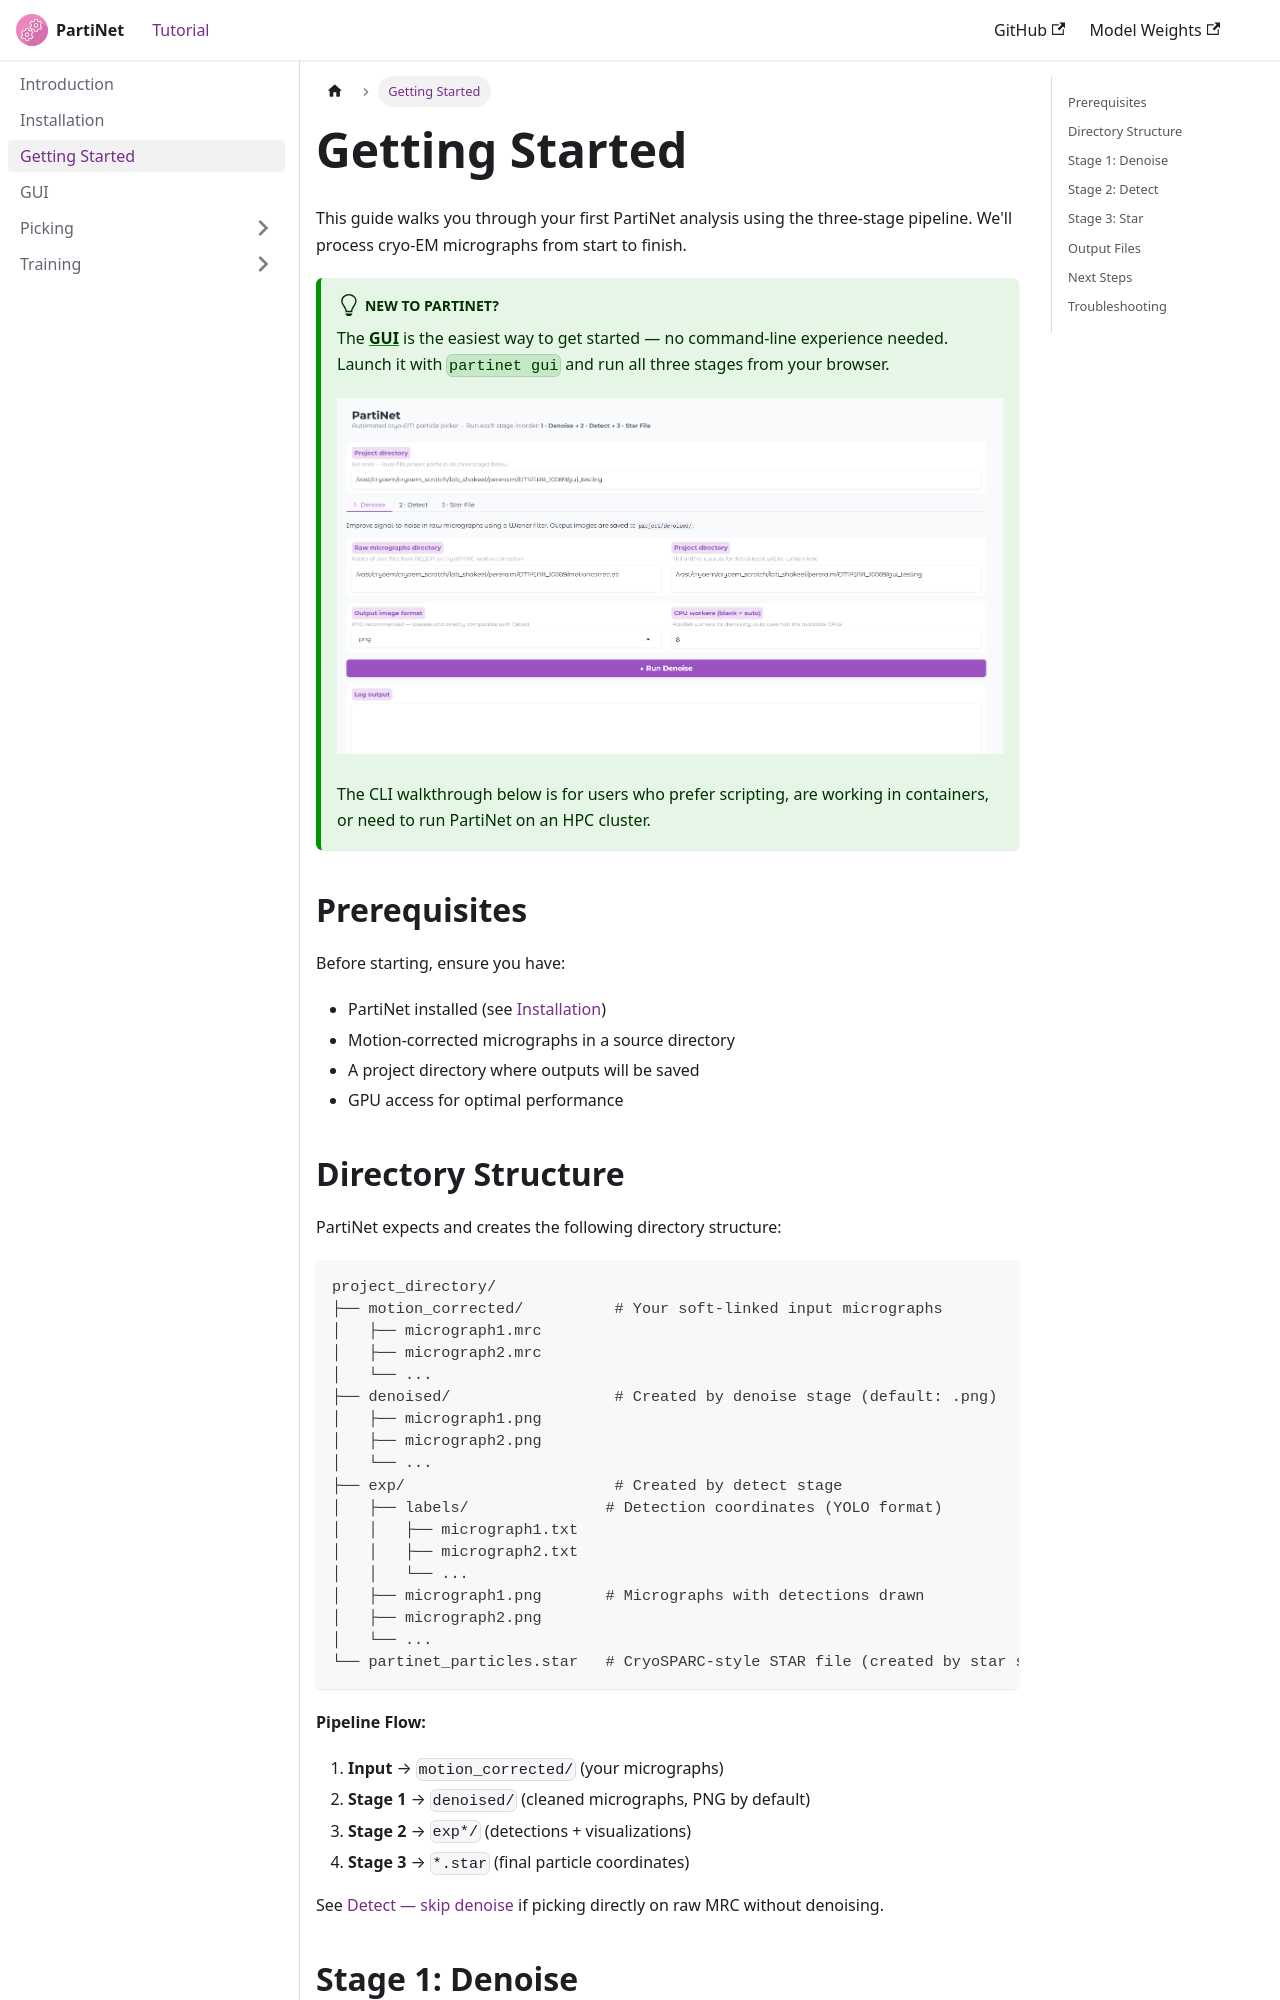

repository: WEHI-ResearchComputing/PartiNet · page: docs/getting-started.html · generator: docusaurus

---
sidebar_position: 3
---

# Getting Started

This guide walks you through your first PartiNet analysis using the three-stage pipeline. We'll process cryo-EM micrographs from start to finish.

:::tip New to PartiNet?
The **[GUI](gui.md)** is the easiest way to get started — no command-line experience needed. Launch it with `partinet gui` and run all three stages from your browser.

![PartiNet GUI overview](/img/gui_overview.png)

The CLI walkthrough below is for users who prefer scripting, are working in containers, or need to run PartiNet on an HPC cluster.
:::

## Prerequisites

Before starting, ensure you have:
- PartiNet installed (see [Installation](installation.md))
- Motion-corrected micrographs in a source directory
- A project directory where outputs will be saved
- GPU access for optimal performance

## Directory Structure

PartiNet expects and creates the following directory structure:

```
project_directory/
├── motion_corrected/          # Your soft-linked input micrographs
│   ├── micrograph1.mrc
│   ├── micrograph2.mrc
│   └── ...
├── denoised/                  # Created by denoise stage (default: .png)
│   ├── micrograph1.png
│   ├── micrograph2.png
│   └── ...
├── exp/                       # Created by detect stage
│   ├── labels/               # Detection coordinates (YOLO format)
│   │   ├── micrograph1.txt
│   │   ├── micrograph2.txt
│   │   └── ...
│   ├── micrograph1.png       # Micrographs with detections drawn
│   ├── micrograph2.png
│   └── ...
└── partinet_particles.star   # CryoSPARC-style STAR file (created by star stage)
```

**Pipeline Flow:**
1. **Input** → `motion_corrected/` (your micrographs)
2. **Stage 1** → `denoised/` (cleaned micrographs, PNG by default)
3. **Stage 2** → `exp*/` (detections + visualizations)
4. **Stage 3** → `*.star` (final particle coordinates)

See [Detect — skip denoise](stages/detect.md#skip-denoise-raw-mrc) if picking directly on raw MRC without denoising.
